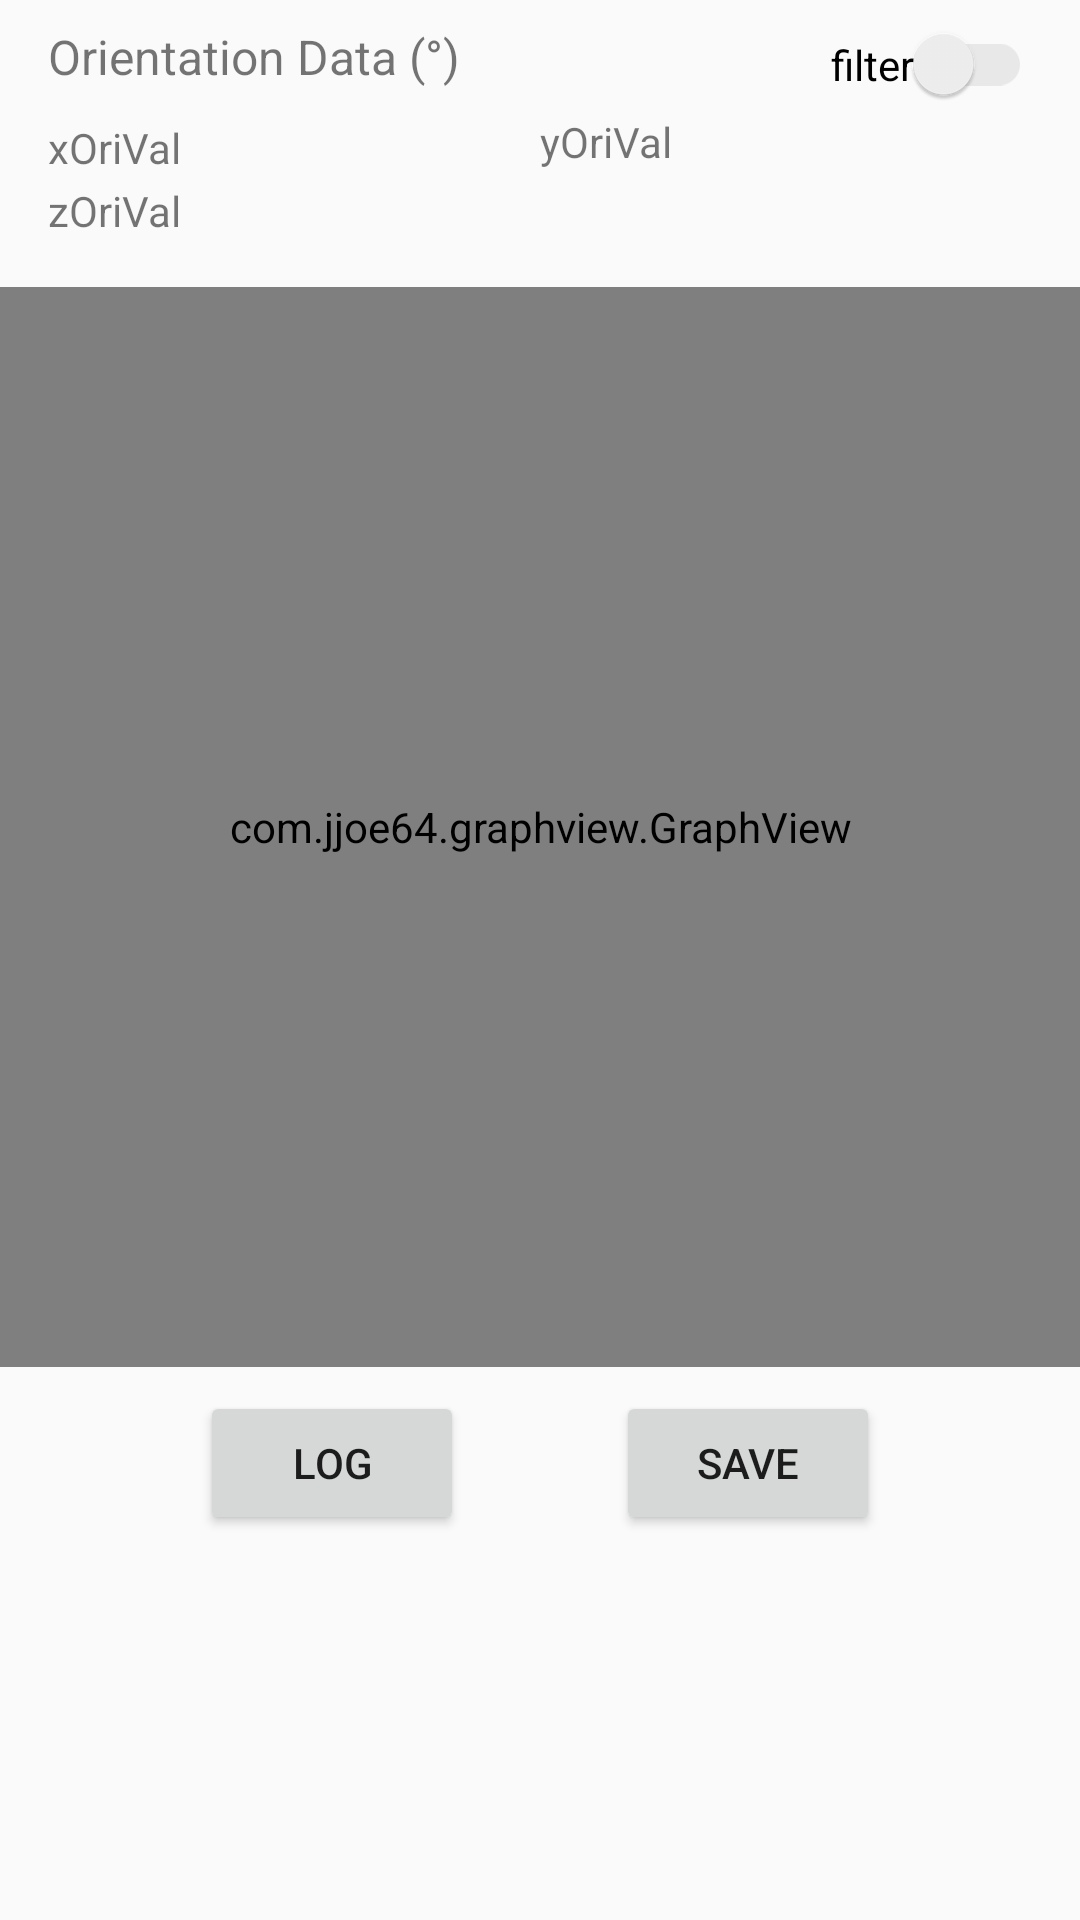

Here is an Android app screen rendered from its layout file. Give the layout XML and the strings, colors and styles it references.
<!-- AndroidManifest.xml: application theme AppTheme -->
<!-- res/layout/activity_orien_data_plot.xml -->
<?xml version="1.0" encoding="utf-8"?>
<android.support.constraint.ConstraintLayout
    xmlns:android="http://schemas.android.com/apk/res/android"
    xmlns:tools="http://schemas.android.com/tools"
    xmlns:app="http://schemas.android.com/apk/res-auto"
    android:layout_width="match_parent"
    android:layout_height="match_parent"
    tools:context=".OrienDataPlot">

    <com.jjoe64.graphview.GraphView
        android:id="@+id/orientationGraph"
        android:layout_width="0dp"
        android:layout_height="360dp"
        android:layout_alignParentStart="true"
        android:layout_centerVertical="true"
        android:layout_marginTop="56dp"
        app:layout_constraintEnd_toEndOf="parent"
        app:layout_constraintHorizontal_bias="0.0"
        app:layout_constraintStart_toStartOf="parent"
        app:layout_constraintTop_toTopOf="@+id/xOriVal" />

    <TextView
        android:id="@+id/oriValDisplay"
        android:layout_width="wrap_content"
        android:layout_height="wrap_content"
        android:layout_marginStart="16dp"
        android:layout_marginTop="8dp"
        android:text="Orientation Data (°)"
        android:textSize="16dp"
        app:layout_constraintStart_toStartOf="parent"
        app:layout_constraintTop_toTopOf="parent" />

    <TextView
        android:id="@+id/xOriVal"
        android:layout_width="0dp"
        android:layout_height="wrap_content"
        android:layout_marginStart="16dp"
        android:layout_marginTop="8dp"
        android:layout_marginBottom="4dp"
        android:text="xOriVal"
        app:layout_constraintBottom_toTopOf="@+id/zOriVal"
        app:layout_constraintEnd_toStartOf="@+id/yOriVal"
        app:layout_constraintHorizontal_chainStyle="spread_inside"
        app:layout_constraintStart_toStartOf="parent"
        app:layout_constraintTop_toBottomOf="@+id/oriValDisplay" />

    <TextView
        android:id="@+id/yOriVal"
        android:layout_width="0dp"
        android:layout_height="wrap_content"
        android:layout_marginTop="8dp"
        android:layout_marginEnd="16dp"
        android:layout_marginBottom="4dp"
        android:text="yOriVal"
        app:layout_constraintBottom_toTopOf="@+id/zOriVal"
        app:layout_constraintEnd_toEndOf="parent"
        app:layout_constraintStart_toEndOf="@+id/xOriVal"
        app:layout_constraintTop_toBottomOf="@+id/oriValDisplay"
        app:layout_constraintVertical_bias="0.0" />

    <TextView
        android:id="@+id/zOriVal"
        android:layout_width="0dp"
        android:layout_height="wrap_content"
        android:layout_marginStart="16dp"
        android:layout_marginTop="2dp"
        android:layout_marginEnd="16dp"
        android:text="zOriVal"
        app:layout_constraintEnd_toEndOf="parent"
        app:layout_constraintStart_toStartOf="parent"
        app:layout_constraintTop_toBottomOf="@+id/xOriVal" />

    <Button
        android:id="@+id/btlogOri"
        android:layout_width="wrap_content"
        android:layout_height="wrap_content"
        android:layout_marginStart="32dp"
        android:layout_marginTop="8dp"
        android:layout_marginEnd="8dp"
        android:layout_marginBottom="32dp"
        android:text="log"
        app:layout_constraintBottom_toBottomOf="parent"
        app:layout_constraintEnd_toStartOf="@+id/btsaveOri"
        app:layout_constraintHorizontal_bias="0.357"
        app:layout_constraintStart_toStartOf="parent"
        app:layout_constraintTop_toBottomOf="@+id/orientationGraph"
        app:layout_constraintVertical_bias="0.0" />

    <Button
        android:id="@+id/btsaveOri"
        android:layout_width="wrap_content"
        android:layout_height="wrap_content"
        android:layout_marginStart="8dp"
        android:layout_marginTop="8dp"
        android:layout_marginEnd="32dp"
        android:layout_marginBottom="32dp"
        android:text="save"
        app:layout_constraintBottom_toBottomOf="parent"
        app:layout_constraintEnd_toEndOf="parent"
        app:layout_constraintStart_toEndOf="@+id/btlogOri"
        app:layout_constraintTop_toBottomOf="@+id/orientationGraph"
        app:layout_constraintVertical_bias="0.0" />

    <android.support.v7.widget.SwitchCompat
        android:id="@+id/filterOriSwitch"
        android:layout_width="wrap_content"
        android:layout_height="wrap_content"
        android:layout_marginTop="8dp"
        android:layout_marginEnd="16dp"
        android:checked="false"
        android:text="filter"
        android:textSize="14dp"
        android:theme="@style/FilterEachSwitch"
        app:layout_constraintEnd_toEndOf="parent"
        app:layout_constraintTop_toTopOf="parent" />

    <com.jjoe64.graphview.GraphView
        android:id="@+id/orientationFilteredGraph"
        android:layout_width="0dp"
        android:layout_height="360dp"
        android:layout_alignParentStart="true"
        android:layout_centerVertical="true"
        android:layout_marginTop="56dp"
        android:visibility="invisible"
        app:layout_constraintEnd_toEndOf="parent"
        app:layout_constraintHorizontal_bias="0.0"
        app:layout_constraintStart_toStartOf="parent"
        app:layout_constraintTop_toTopOf="@+id/xOriVal" />

    <TextView
        android:id="@+id/xFilteredOriVal"
        android:layout_width="0dp"
        android:layout_height="wrap_content"
        android:layout_marginStart="16dp"
        android:layout_marginTop="8dp"
        android:layout_marginBottom="4dp"
        android:text="xOriVal"
        android:visibility="invisible"
        app:layout_constraintBottom_toTopOf="@+id/zOriVal"
        app:layout_constraintEnd_toStartOf="@+id/yOriVal"
        app:layout_constraintHorizontal_bias="0.0"
        app:layout_constraintHorizontal_chainStyle="spread_inside"
        app:layout_constraintStart_toStartOf="parent"
        app:layout_constraintTop_toBottomOf="@+id/oriValDisplay"
        app:layout_constraintVertical_bias="0.0" />

    <TextView
        android:id="@+id/yFilteredOriVal"
        android:layout_width="0dp"
        android:layout_height="wrap_content"
        android:layout_marginTop="8dp"
        android:layout_marginEnd="16dp"
        android:layout_marginBottom="4dp"
        android:text="yOriVal"
        android:visibility="invisible"
        app:layout_constraintBottom_toTopOf="@+id/zOriVal"
        app:layout_constraintEnd_toEndOf="parent"
        app:layout_constraintStart_toEndOf="@+id/xOriVal"
        app:layout_constraintTop_toBottomOf="@+id/oriValDisplay"
        app:layout_constraintVertical_bias="0.0" />

    <TextView
        android:id="@+id/zFilteredOriVal"
        android:layout_width="0dp"
        android:layout_height="wrap_content"
        android:layout_marginStart="16dp"
        android:layout_marginTop="2dp"
        android:layout_marginEnd="16dp"
        android:text="zOriVal"
        android:visibility="invisible"
        app:layout_constraintEnd_toEndOf="parent"
        app:layout_constraintStart_toStartOf="parent"
        app:layout_constraintTop_toBottomOf="@+id/xOriVal" />

</android.support.constraint.ConstraintLayout>
<!-- resources referenced by this layout -->
<resources>
  <style name="FilterEachSwitch" parent="Theme.AppCompat.Light">
          
          <item name="colorControlActivated">@color/colorSkyBlue</item>
          
  
          
          <item name="colorSwitchThumbNormal">#f1f1f1</item>
          
          <item name="android:colorForeground">#42221f1f</item>
      </style>
  <style name="AppTheme" parent="Theme.AppCompat.Light.DarkActionBar">
          
          <item name="colorPrimary">@color/colorBlue</item>
          <item name="colorPrimaryDark">@color/colorDarkBlue</item>
          <item name="colorAccent">@color/colorSkyBlue</item>
      </style>
  <color name="colorSkyBlue">#79c2fd</color>
  <color name="colorBlue">#1e77ba</color>
  <color name="colorDarkBlue">#4ba5e9</color>
</resources>
